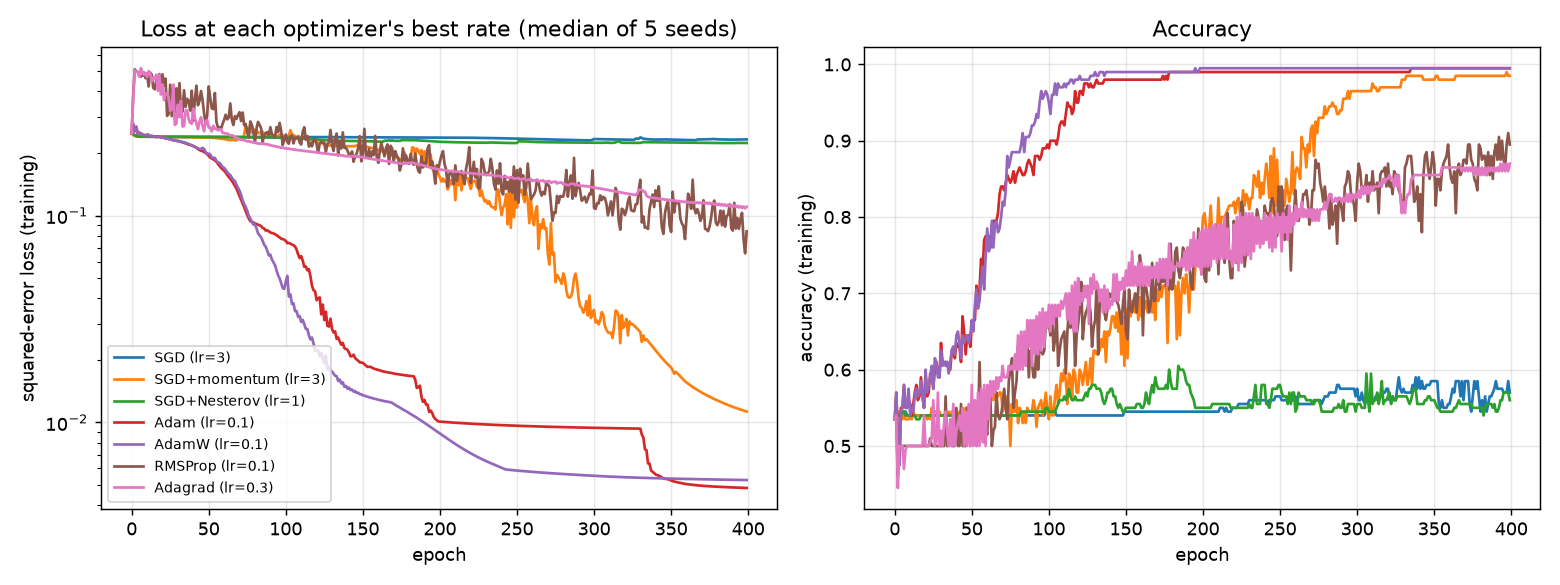

Data behind this chart, as committed beside it:
optimizer, learning_rate, epoch, loss, accuracy
SGD, 3, 0, 0.2499, 0.535
SGD, 3, 1, 0.2465, 0.54
SGD, 3, 2, 0.2445, 0.545
SGD, 3, 3, 0.2429, 0.54
SGD, 3, 4, 0.2418, 0.54
SGD, 3, 5, 0.2414, 0.545
SGD, 3, 6, 0.2411, 0.545
SGD, 3, 7, 0.2409, 0.545
SGD, 3, 8, 0.2407, 0.54
SGD, 3, 9, 0.2407, 0.54
SGD, 3, 10, 0.2407, 0.54
SGD, 3, 11, 0.2406, 0.54
SGD, 3, 12, 0.2406, 0.54
SGD, 3, 13, 0.2406, 0.54
SGD, 3, 14, 0.2406, 0.54
SGD, 3, 15, 0.2406, 0.54
SGD, 3, 16, 0.2406, 0.54
SGD, 3, 17, 0.2406, 0.54
SGD, 3, 18, 0.2406, 0.54
SGD, 3, 19, 0.2406, 0.54
SGD, 3, 20, 0.2406, 0.54
SGD, 3, 21, 0.2406, 0.54
SGD, 3, 22, 0.2406, 0.54
SGD, 3, 23, 0.2405, 0.54
SGD, 3, 24, 0.2405, 0.54
SGD, 3, 25, 0.2405, 0.54
SGD, 3, 26, 0.2405, 0.54
SGD, 3, 27, 0.2405, 0.54
SGD, 3, 28, 0.2405, 0.54
SGD, 3, 29, 0.2405, 0.54
SGD, 3, 30, 0.2405, 0.54
SGD, 3, 31, 0.2405, 0.54
SGD, 3, 32, 0.2405, 0.54
SGD, 3, 33, 0.2405, 0.54
SGD, 3, 34, 0.2405, 0.54
SGD, 3, 35, 0.2405, 0.54
SGD, 3, 36, 0.2405, 0.54
SGD, 3, 37, 0.2404, 0.54
SGD, 3, 38, 0.2404, 0.54
SGD, 3, 39, 0.2404, 0.54
SGD, 3, 40, 0.2404, 0.54
SGD, 3, 41, 0.2404, 0.54
SGD, 3, 42, 0.2404, 0.54
SGD, 3, 43, 0.2404, 0.54
SGD, 3, 44, 0.2404, 0.54
SGD, 3, 45, 0.2404, 0.54
SGD, 3, 46, 0.2404, 0.54
SGD, 3, 47, 0.2404, 0.54
SGD, 3, 48, 0.2404, 0.54
SGD, 3, 49, 0.2404, 0.54
SGD, 3, 50, 0.2404, 0.54
SGD, 3, 51, 0.2404, 0.54
SGD, 3, 52, 0.2404, 0.54
SGD, 3, 53, 0.2403, 0.54
SGD, 3, 54, 0.2403, 0.54
SGD, 3, 55, 0.2403, 0.54
SGD, 3, 56, 0.2403, 0.54
SGD, 3, 57, 0.2403, 0.54
SGD, 3, 58, 0.2403, 0.54
SGD, 3, 59, 0.2403, 0.54
... 2,740 more rows
